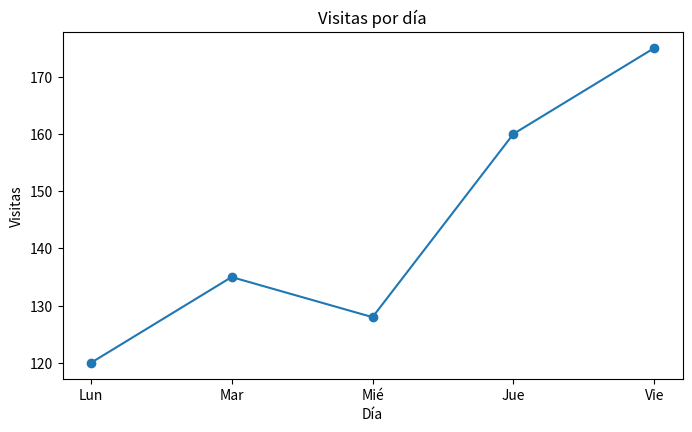
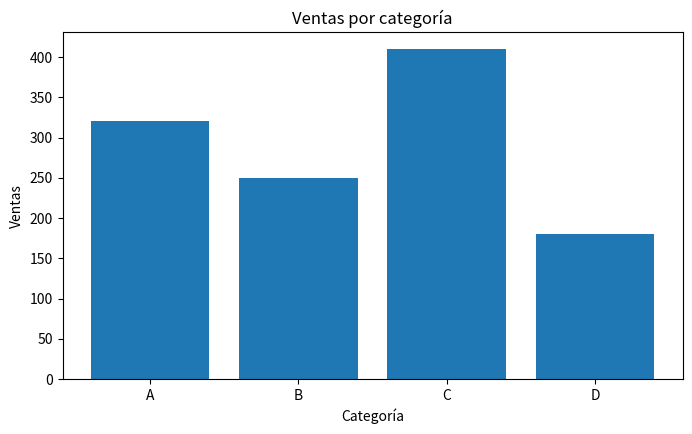
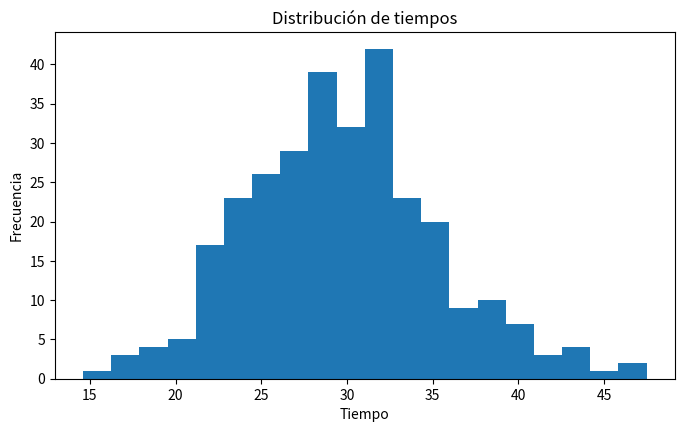
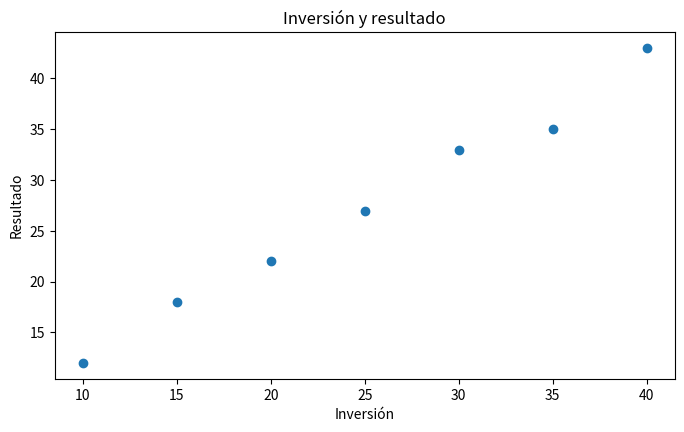
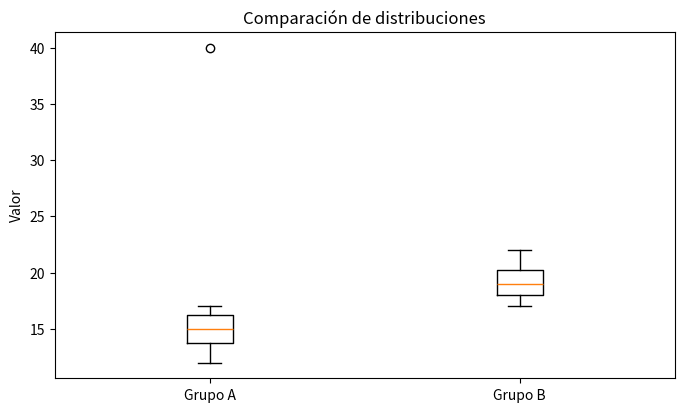
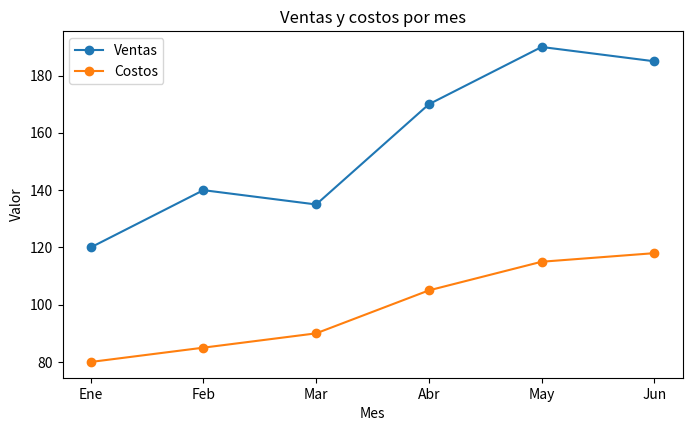
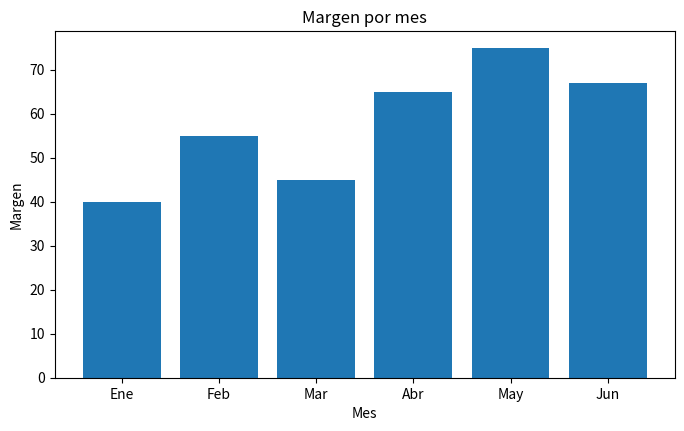

The matplotlib source for these figures, in order:
# Matplotlib crea visualizaciones; pandas y NumPy ayudan a preparar los datos.
import matplotlib.pyplot as plt
import pandas as pd
import numpy as np


dias = ["Lun", "Mar", "Mié", "Jue", "Vie"]
visitas = [120, 135, 128, 160, 175]

# figure() define el tamaño del lienzo.
plt.figure(figsize=(8, 4.5))

# plot() dibuja una línea; marker agrega un punto en cada observación.
plt.plot(dias, visitas, marker="o")
plt.title("Visitas por día")
plt.xlabel("Día")
plt.ylabel("Visitas")
plt.show()  # renderiza la figura


categorias = ["A", "B", "C", "D"]
ventas = [320, 250, 410, 180]

plt.figure(figsize=(8, 4.5))
plt.bar(categorias, ventas)  # barras para comparar categorías
plt.title("Ventas por categoría")
plt.xlabel("Categoría")
plt.ylabel("Ventas")
plt.show()


# Datos simulados para observar una distribución.
rng = np.random.default_rng(42)
tiempos = rng.normal(loc=30, scale=6, size=300)

plt.figure(figsize=(8, 4.5))
plt.hist(tiempos, bins=20)  # bins controla cuántos intervalos usamos
plt.title("Distribución de tiempos")
plt.xlabel("Tiempo")
plt.ylabel("Frecuencia")
plt.show()


inversion = np.array([10, 15, 20, 25, 30, 35, 40])
resultados = np.array([12, 18, 22, 27, 33, 35, 43])

plt.figure(figsize=(8, 4.5))
plt.scatter(inversion, resultados)  # un punto por cada par (x, y)
plt.title("Inversión y resultado")
plt.xlabel("Inversión")
plt.ylabel("Resultado")
plt.show()


grupo_a = [12, 13, 15, 14, 16, 15, 17, 40]
grupo_b = [18, 19, 17, 20, 21, 19, 18, 22]

plt.figure(figsize=(8, 4.5))
# El boxplot resume mediana, cuartiles y posibles valores atípicos.
plt.boxplot([grupo_a, grupo_b], tick_labels=["Grupo A", "Grupo B"])
plt.title("Comparación de distribuciones")
plt.ylabel("Valor")
plt.show()


# Creamos una tabla pequeña para formular varias preguntas.
df = pd.DataFrame({
    "mes": ["Ene", "Feb", "Mar", "Abr", "May", "Jun"],
    "ventas": [120, 140, 135, 170, 190, 185],
    "costos": [80, 85, 90, 105, 115, 118]
})

# Nueva métrica: diferencia entre ventas y costos.
df["margen"] = df["ventas"] - df["costos"]
df


plt.figure(figsize=(8, 4.5))

# Dos series en el mismo gráfico para comparar su evolución.
plt.plot(df["mes"], df["ventas"], marker="o", label="Ventas")
plt.plot(df["mes"], df["costos"], marker="o", label="Costos")

plt.title("Ventas y costos por mes")
plt.xlabel("Mes")
plt.ylabel("Valor")
plt.legend()  # muestra las etiquetas de cada serie
plt.show()


plt.figure(figsize=(8, 4.5))

# Ahora graficamos la métrica que respondió la nueva pregunta: el margen.
plt.bar(df["mes"], df["margen"])
plt.title("Margen por mes")
plt.xlabel("Mes")
plt.ylabel("Margen")
plt.show()


# Tu solución aquí
